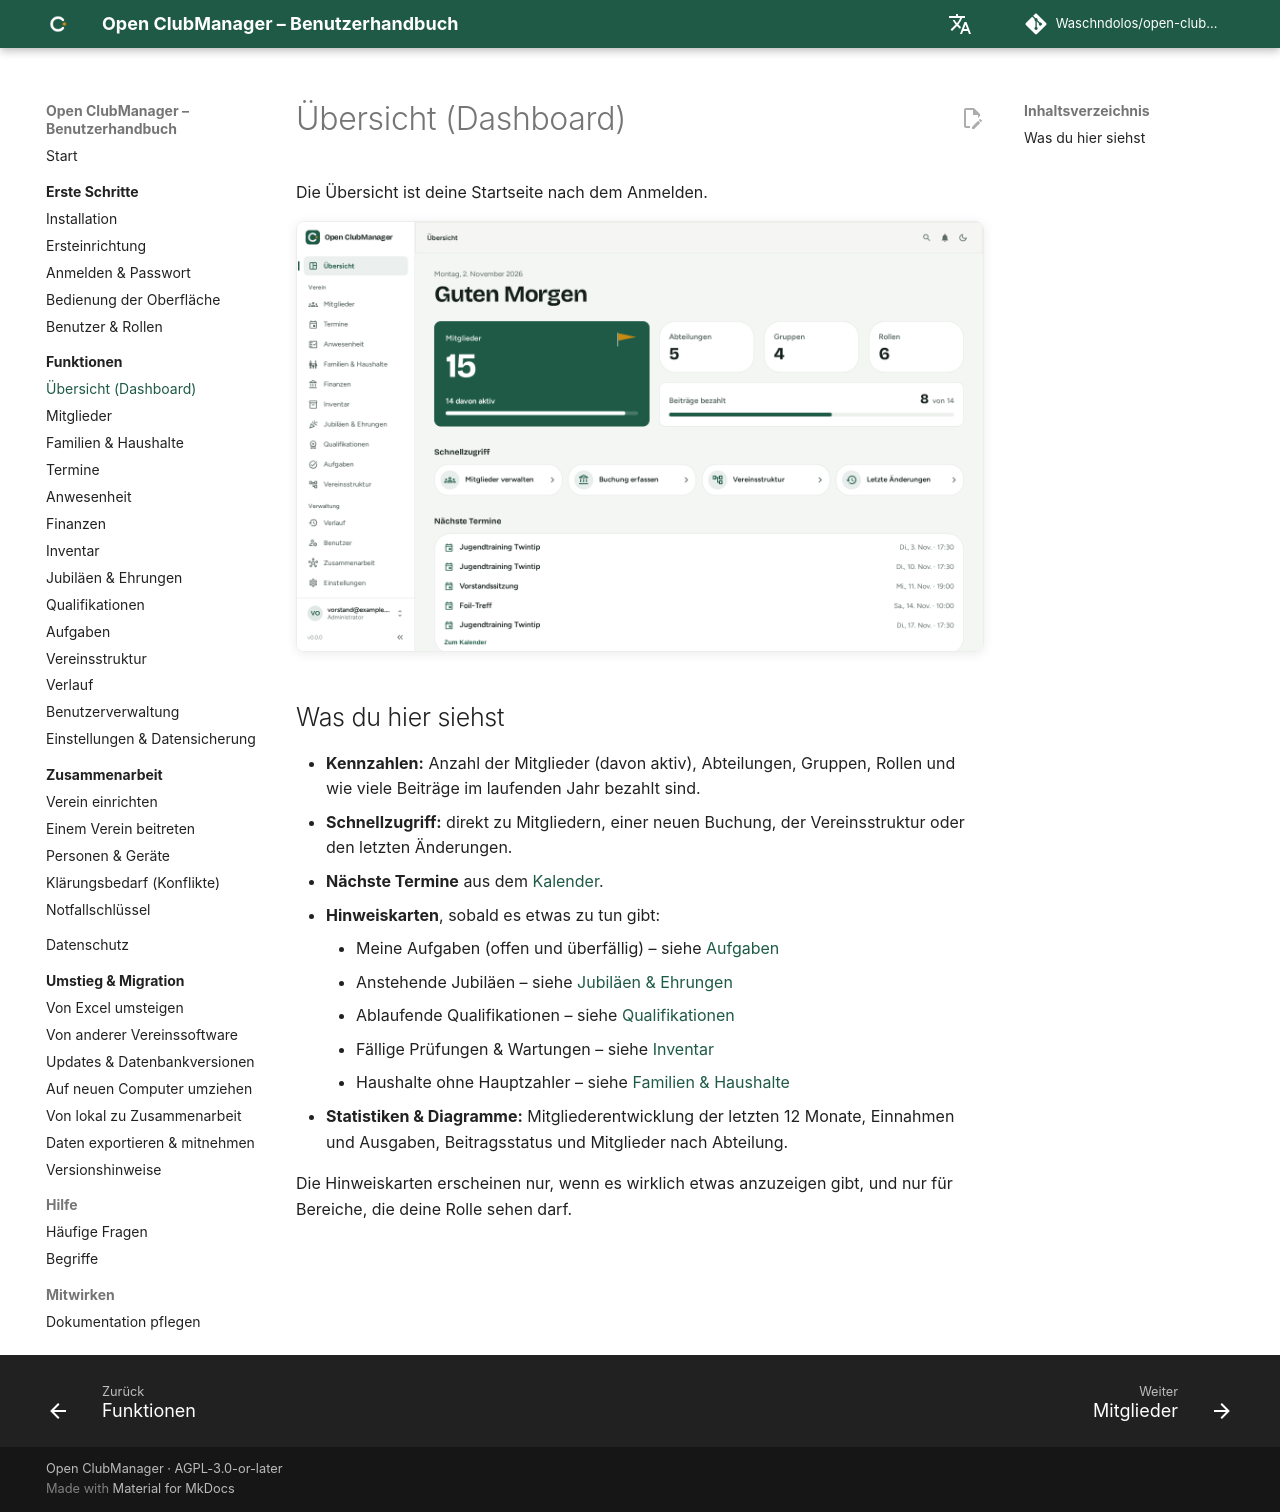

repository: Waschndolos/open-clubmanager · page: funktionen/dashboard/index.html · generator: mkdocs

---
routes:
  - /dashboard
---

# Übersicht (Dashboard)

Die Übersicht ist deine Startseite nach dem Anmelden.

![Übersicht](../assets/screenshots/dashboard.png){ .screenshot }

## Was du hier siehst

- **Kennzahlen:** Anzahl der Mitglieder (davon aktiv), Abteilungen, Gruppen, Rollen und wie viele Beiträge im laufenden Jahr bezahlt sind.
- **Schnellzugriff:** direkt zu Mitgliedern, einer neuen Buchung, der Vereinsstruktur oder den letzten Änderungen.
- **Nächste Termine** aus dem [Kalender](termine.md).
- **Hinweiskarten**, sobald es etwas zu tun gibt:
    - Meine Aufgaben (offen und überfällig) – siehe [Aufgaben](aufgaben.md)
    - Anstehende Jubiläen – siehe [Jubiläen & Ehrungen](ehrungen.md)
    - Ablaufende Qualifikationen – siehe [Qualifikationen](qualifikationen.md)
    - Fällige Prüfungen & Wartungen – siehe [Inventar](inventar.md)
    - Haushalte ohne Hauptzahler – siehe [Familien & Haushalte](haushalte.md)
- **Statistiken & Diagramme:** Mitgliederentwicklung der letzten 12 Monate, Einnahmen und Ausgaben, Beitragsstatus und Mitglieder nach Abteilung.

Die Hinweiskarten erscheinen nur, wenn es wirklich etwas anzuzeigen gibt, und nur für Bereiche, die deine Rolle sehen darf.
